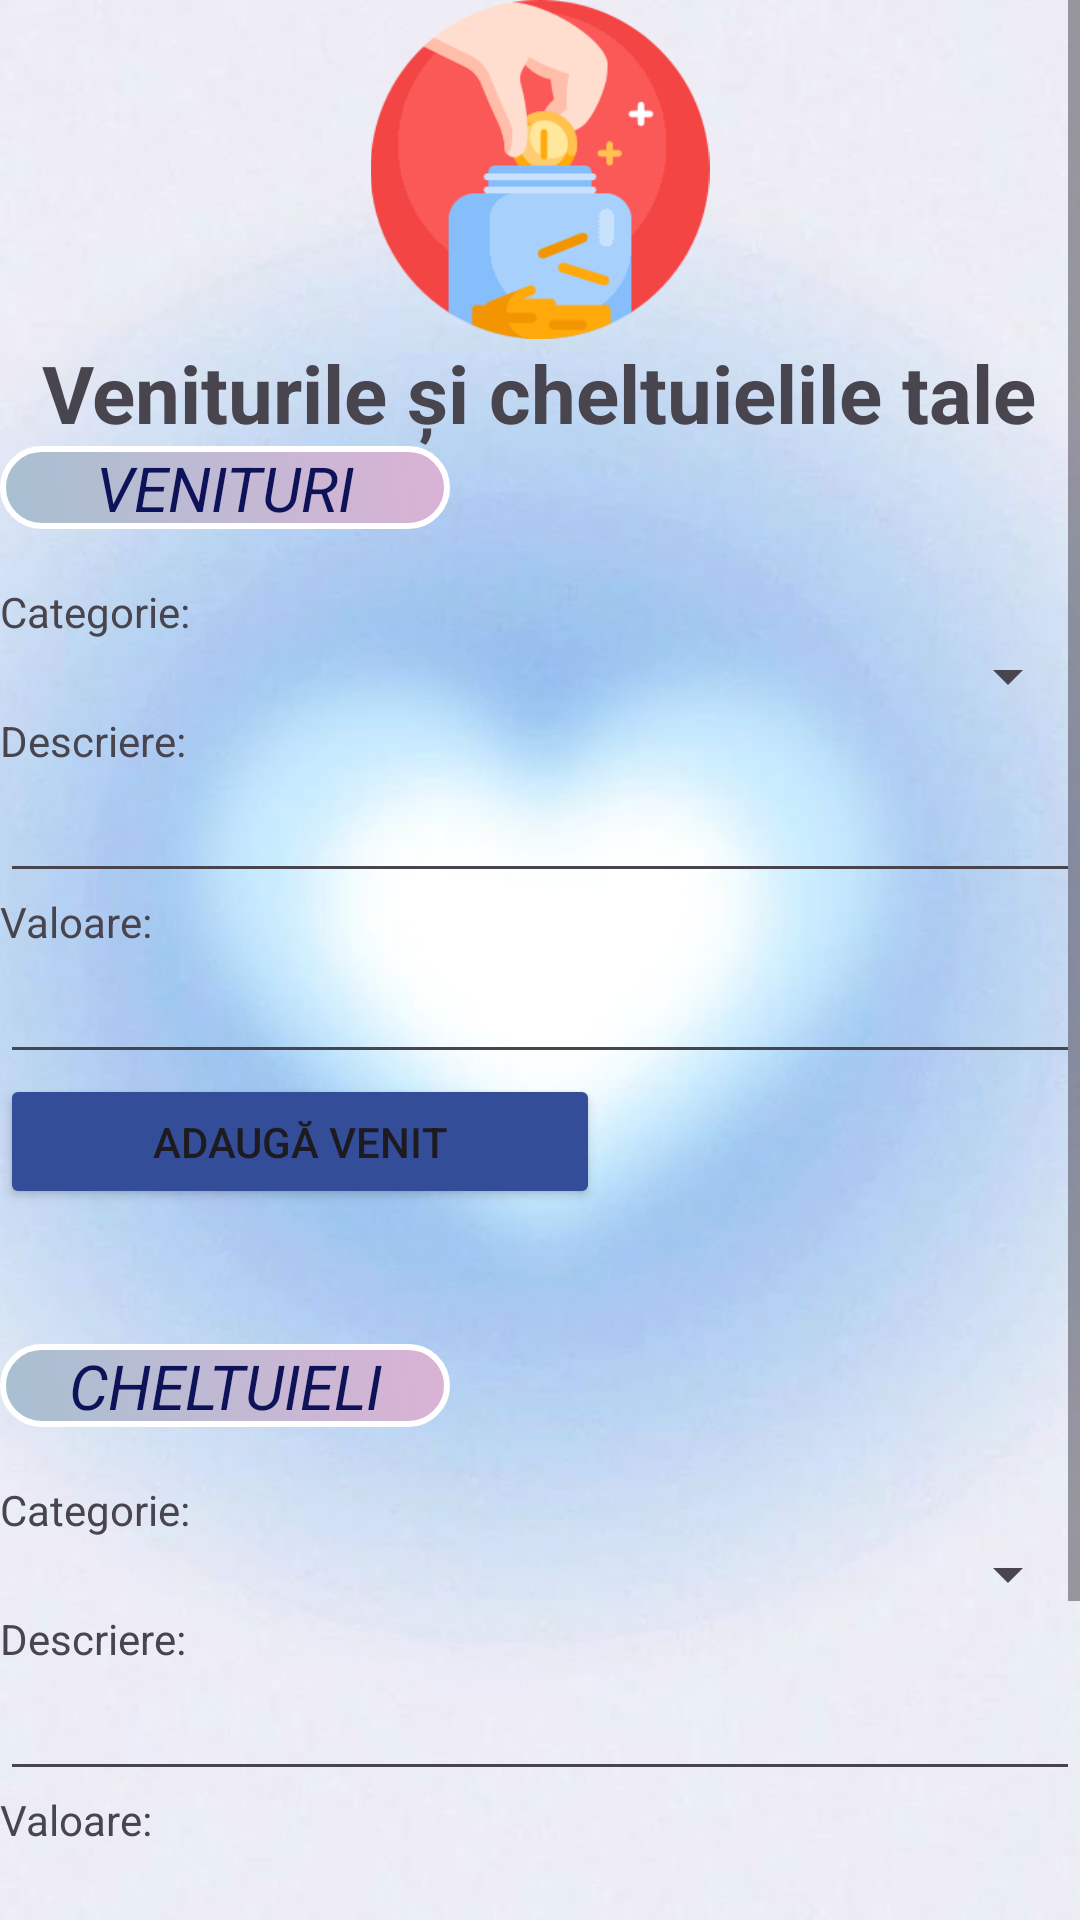

This screen was rendered from an Android layout file. Write that file and the resources it references.
<!-- AndroidManifest.xml: application theme Theme.Tema2_Android -->
<!-- res/layout/activity_activitate2.xml -->
<?xml version="1.0" encoding="utf-8"?>
<ScrollView xmlns:android="http://schemas.android.com/apk/res/android"
    xmlns:app="http://schemas.android.com/apk/res-auto"
    xmlns:tools="http://schemas.android.com/tools"
    android:id="@+id/main"
    android:layout_width="match_parent"
    android:layout_height="match_parent"
    android:background="@drawable/bkg_add"
    tools:context=".Activitati.ActivitateAdaugareVenChelt">

    <LinearLayout
        android:layout_width="match_parent"
        android:layout_height="match_parent"
        android:orientation="vertical">

        <ImageView
            android:id="@+id/imageView"
            android:layout_width="match_parent"
            android:layout_height="113dp"
            android:src="@drawable/img_1" />

        <TextView
            android:id="@+id/textView"
            android:layout_width="wrap_content"
            android:layout_height="wrap_content"
            android:layout_gravity="center"
            android:textSize="13pt"
            android:textStyle="bold"
            android:text="Veniturile și cheltuielile tale" />

        <TextView
            android:id="@+id/textVen"
            android:layout_width="150dp"
            android:layout_height="wrap_content"
            android:textSize="10pt"
            android:background="@drawable/add_ven_ch_fundal"
            android:textStyle="italic"
            android:textColor="#0e1359"
            android:gravity="center"
            android:text="VENITURI" />

        <Space
            android:layout_width="match_parent"
            android:layout_height="18dp"/>

        <TextView
            android:id="@+id/textCategorieVen"
            android:layout_width="match_parent"
            android:layout_height="wrap_content"
            android:text="Categorie:" />

        <Spinner
            android:id="@+id/spnVen"
            android:layout_width="match_parent"
            android:layout_height="wrap_content" />

        <TextView
            android:id="@+id/textDescriereVen"
            android:layout_width="match_parent"
            android:layout_height="wrap_content"
            android:text="Descriere:" />

        <EditText
            android:id="@+id/etDescriereVen"
            android:layout_width="match_parent"
            android:layout_height="wrap_content"
            />

        <TextView
            android:id="@+id/textValoare"
            android:layout_width="match_parent"
            android:layout_height="wrap_content"
            android:text="Valoare:" />

        <EditText
            android:id="@+id/etValoareVen"
            android:layout_width="match_parent"
            android:layout_height="wrap_content"
            android:ems="10"
            android:inputType="numberDecimal" />

        <Button
            android:id="@+id/btnSaveVenit"
            android:layout_width="200dp"
            android:layout_height="45dp"
            android:backgroundTint="#344d99"
            android:text="Adaugă venit" />

        <Space
            android:layout_width="match_parent"
            android:layout_height="wrap_content" />

        <Space
            android:layout_width="match_parent"
            android:layout_height="45dp" />

        <TextView
            android:id="@+id/textVChelt"
            android:layout_width="150dp"
            android:gravity="center"
            android:layout_height="wrap_content"
            android:textSize="10pt"
            android:textStyle="italic"
            android:textColor="#0e1359"
            android:background="@drawable/add_ven_ch_fundal"
            android:text="CHELTUIELI" />

        <Space
            android:layout_width="match_parent"
            android:layout_height="18dp" />

        <TextView
            android:id="@+id/textCategorieCh"
            android:layout_width="match_parent"
            android:layout_height="wrap_content"
            android:text="Categorie:" />

        <Spinner
            android:id="@+id/spnChelt"
            android:layout_width="match_parent"
            android:layout_height="wrap_content" />

        <TextView
            android:id="@+id/textDescriereCh"
            android:layout_width="match_parent"
            android:layout_height="wrap_content"
            android:text="Descriere:" />

        <EditText
            android:id="@+id/etDescriereCh"
            android:layout_width="match_parent"
            android:layout_height="wrap_content"
            />

        <TextView
            android:id="@+id/textValoareCh"
            android:layout_width="match_parent"
            android:layout_height="wrap_content"
            android:text="Valoare:" />

        <EditText
            android:id="@+id/etValoareCh"
            android:layout_width="match_parent"
            android:layout_height="wrap_content"
            android:ems="10"
            android:inputType="numberDecimal" />

        <Button
            android:id="@+id/btnSaveChelt"
            android:layout_width="200dp"
            android:layout_height="45dp"
            android:backgroundTint="#344d99"
            android:text="Adaugă cheltuială" />

        <Space
            android:layout_width="match_parent"
            android:layout_height="65dp" />

    </LinearLayout>
</ScrollView>
<!-- resources referenced by this layout -->
<resources>
  <!-- drawable add_ven_ch_fundal (drawable) -->
  <shape xmlns:android="http://schemas.android.com/apk/res/android">
      <solid android:color="#5c6bc0"/>
      <corners android:radius="20dp"/>
      <stroke
          android:color="#ffffff"
      android:width="2dp"/>
      <gradient
          android:startColor="#a7c0d1"
      android:endColor="#dbb2d5"
      android:angle="45"/>
  </shape>
  <!-- drawable bkg_add: png bitmap (drawable, 416577 bytes) -->
  <!-- drawable img_1: png bitmap (drawable, 10151 bytes) -->
  <style name="Theme.Tema2_Android" parent="Base.Theme.Tema2_Android" />
  <style name="Base.Theme.Tema2_Android" parent="Theme.Material3.DayNight">
          
          <item name="colorPrimary">@color/blue</item>
  
  
  
      </style>
  <color name="blue">#2a417a</color>
</resources>
